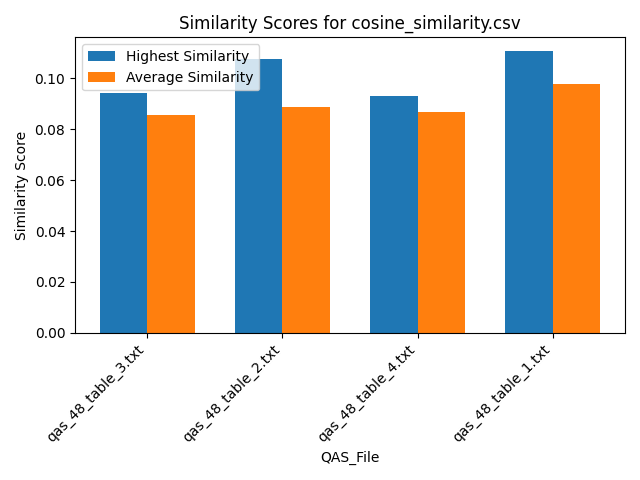

Data behind this chart, as committed beside it:
Similarity, QAS_File, Text_File
0.09125, qas_48_table_3.txt, section_7.txt
0.08428, qas_48_table_3.txt, section_2.txt
0.09035, qas_48_table_3.txt, section_6.txt
0.07969, qas_48_table_3.txt, section_5.txt
0.09412, qas_48_table_3.txt, section_1.txt
0.08285, qas_48_table_3.txt, section_4.txt
0.07717, qas_48_table_3.txt, section_3.txt
0.09819, qas_48_table_2.txt, section_7.txt
0.08379, qas_48_table_2.txt, section_2.txt
0.09587, qas_48_table_2.txt, section_6.txt
0.07968, qas_48_table_2.txt, section_5.txt
0.1075, qas_48_table_2.txt, section_1.txt
0.07853, qas_48_table_2.txt, section_4.txt
0.07773, qas_48_table_2.txt, section_3.txt
0.09284, qas_48_table_4.txt, section_7.txt
0.08837, qas_48_table_4.txt, section_2.txt
0.08557, qas_48_table_4.txt, section_6.txt
0.08363, qas_48_table_4.txt, section_5.txt
0.08843, qas_48_table_4.txt, section_1.txt
0.08597, qas_48_table_4.txt, section_4.txt
0.08314, qas_48_table_4.txt, section_3.txt
0.09794, qas_48_table_1.txt, section_7.txt
0.09446, qas_48_table_1.txt, section_2.txt
0.1105, qas_48_table_1.txt, section_6.txt
0.09581, qas_48_table_1.txt, section_5.txt
0.1053, qas_48_table_1.txt, section_1.txt
0.09833, qas_48_table_1.txt, section_4.txt
0.08294, qas_48_table_1.txt, section_3.txt
